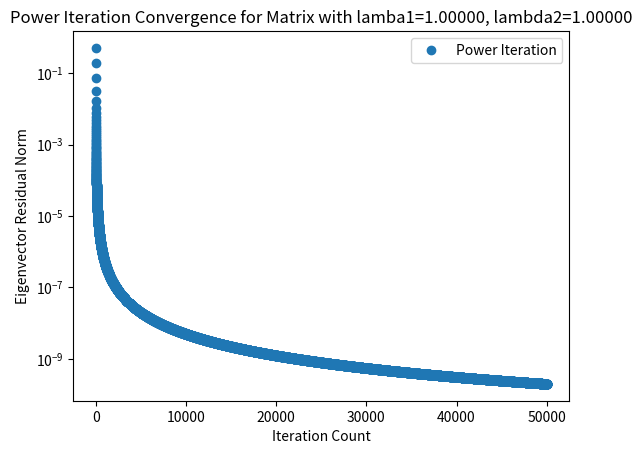

The matplotlib source for this figure:
'''
Density mixing scheme

@author: nathanvaughn
'''
from numpy import pi, cos, arccos, sin, sqrt, exp
import numpy as np
from scipy.special import factorial, comb

import matplotlib.pyplot as plt
# from mpmath.calculus.optimization import steffensen


def innerProduct(f,g,weights):
    return np.sum( f*g*weights )

def computeFarray(inputDensities, outputDensities):
    F = np.zeros_like(inputDensities)
    (M,n) = np.shape(F)
    
    for i in range(n):
        F[:,i] =  outputDensities[:,i] - inputDensities[:,i] 

    return F


def solveLinearSystem(F,weights):
    '''
    
    :param F: array of F's, where the nth column is rho_out - rho_in from the nth SCF iteration
    :param weights:
    '''
    (M,n) = np.shape(F)
#     print('F has shape ', np.shape(F))
    
    linearSystem = np.zeros((n-1,n-1))
    rhs = np.zeros(n-1)
    for m in range(n-1): # m rows
        f = F[:,n-1] - F[:,n-2-m]
        rhs[m] = innerProduct(f, F[:,n-1], weights)
        for k in range(n-1): # k columns
            g = F[:,n-1] - F[:,n-2-k]
            linearSystem[m,k] = innerProduct( f, g, weights)
    
#     print('\nLinear system: ', linearSystem)
#     print('\nrhs: ', rhs)
    cvec = np.linalg.solve(linearSystem, rhs)
    print('\nAnderson weights: ', cvec[::-1] , 1-np.sum(cvec))
    return cvec
    


def computeNewDensity(inputDensities, outputDensities, mixingParameter,weights, returnWeights=False):
    '''
    :param cvec: vector of weights, resulting from the minimization
    :param inputDensity: array of input densities.  After nth SCF, it has shape (M,n) where M is the number of quadrature points
    :param outputDensity: similar to inputDensities
    
    :returns input density for the (n+1) SCF iteration
    '''
    
    (M,n) = np.shape(inputDensities)
    print('Input densities has shape ', np.shape(inputDensities))
    
    F = computeFarray(inputDensities, outputDensities)
    cvec = solveLinearSystem(F,weights)
    
    weightedInputDensity  = np.copy(inputDensities[:,n-1])
    weightedOutputDensity = np.copy(outputDensities[:,n-1])
    
    for k in range(0,n-1):
#         print('\nk = ',k)
#         print(cvec[k])
#         print(inputDensities[:,n-2-k])
#         print(inputDensities[:,n-1])
#         print(outputDensities[:,n-2-k])
#         print(outputDensities[:,n-1])
#         print()
        weightedInputDensity += cvec[k] * (inputDensities[:,n-2-k] - inputDensities[:,n-1]) 
        weightedOutputDensity += cvec[k] * (outputDensities[:,n-2-k] - outputDensities[:,n-1]) 
        
    nextDensity = mixingParameter*weightedOutputDensity + (1-mixingParameter)*weightedInputDensity
    if returnWeights==True:
        return nextDensity, cvec
    elif returnWeights==False:
        return nextDensity
    
def applyWeightsToEigenvalue(eigenvalueHistory,cvec):
    n = len(eigenvalueHistory)
    newEigenvalue = np.copy(eigenvalueHistory[n-1])
    for k in range(0,n-1):
        newEigenvalue += cvec[k] * (eigenvalueHistory[n-2-k] - eigenvalueHistory[n-1]) 
    return newEigenvalue


def nathanAcceleration(a,b,c):
    return a + 5*(c-a)


def AitkenAcceleration_vector(a, b, c):
    
   
    
#     numerator = (b - a)**2
    numerator = b**2*(a - 2*b + c)
#     print('num norm: ', np.linalg.norm(numerator))
    denominator = np.linalg.norm(a - 2*b + c)**2
#     print('denom: ', denominator)
    correction = numerator / denominator
    
    return (a - correction) 
    
        
def AitkenAcceleration(a, b, c):
    
   
    
    numerator = (b - a)**2
    denominator = (a - 2*b + c)
#     print(np.shape(numerator))
#     print(np.shape(denominator))
#     if abs(denominator)<1e-16: 
#     if abs(denominator).any()<1e-13: 
#         print('Warning, abs(denominator) < 1e-15')
#         return a
    correction = numerator / denominator
#     print('Max denominator: ', np.max(np.abs( denominator) ))
#     print('Min denominator: ', np.min(np.abs(denominator) ))
#     print('Max correction: ', np.max(correction))
#     print('Min correction: ', np.min(correction))
#     print('Max relative correction: ', np.max(correction/a))
#     print('Min relative correction: ', np.min(correction/a))



#     try:
#         for i in range(len(correction)):
#             if abs(denominator[i]/(a[i]-b[i])) < 0.05:
#                 correction[i] = -1*(c[i]-a[i])
#             
#         print('After correcting for when E_AB is almost equal to E_BC:')
#         print('Max correction: ', np.max(correction))
#         print('Min correction: ', np.min(correction))
#         print('Max relative correction: ', np.max(correction/a))
#         print('Min relative correction: ', np.min(correction/a))
#         print()
#     except TypeError:
#         pass 
# 
#     
#     try:
#         for i in range(len(correction)):
#             if abs(correction[i]/a[i]) > 0.3:
#                 correction[i] = -1*(c[i]-a[i])
#         print('After limitting relative correction to 0.3:')
# #         correction = numerator / denominator 
#         print('Max correction: ', np.max(correction))
#         print('Min correction: ', np.min(correction))
#         print('Max relative correction: ', np.max(correction/a))
#         print('Min relative correction: ', np.min(correction/a))
#         print()
#     except TypeError:
#         pass 
    
    
#     try:
#         for i in range(len(denominator)):
#             if abs(denominator[i]) < -1e-15:
#                 numerator[i]=0.0
#         print('After masking small denominator terms:')
#         correction = numerator / denominator 
#         print('Max correction: ', np.max(correction))
#         print('Min correction: ', np.min(correction))
#         print('Max relative correction: ', np.max(correction/a))
#         print('Min relative correction: ', np.min(correction/a))
#         print()
#     except TypeError:
#         pass  

    
#     if abs(numerator).all()<1e-16: print('Warning, abs(numerator) < 1e-16')
#     if abs(denominator).all()<1e-16: print('Warning, abs(denominator) < 1e-16')
#     if abs(numerator)<1e-16: print('Warning, abs(numerator) < 1e-16')
    
#     print('Correction: ', correction)
    return (a - correction)

#     return (a*c-b*b) / ( c - 2*b + a )

def AitkenPointwiseAcceleration(a, b, c):
    
   
    
    output = np.zeros(len(a))

    for i in range(len(a)):
        if abs(1 - abs( (a[i]-b[i]) / (c[i]-b[i]) ) ) < 0.05:
            output[i] = AitkenAcceleration(a[i],b[i],c[i])
        
    print('After pointwise acceleration:')
    print('Max correction: ', np.max(output-a))
    print('Min correction: ', np.min(output-a))
    print('Max relative correction: ', np.max((output-a)/a))
    print('Min relative correction: ', np.min((output-a)/a))
    print()

    return output
 

def test1():
    mixingParameter = 0.5
    M = 100
    n = 4
    xvec = np.linspace(0,1,M)
    weights = (1/M)*np.ones(M)
#     inputDensities = np.zeros((M,n))
#     outputDensities = np.zeros((M,n))
    
    inputDensities = np.zeros((M,1))
    outputDensities = np.zeros((M,1))
    
    print(np.shape(inputDensities))
    
    for i in range(n):
        if i==0:
            inputDensities[:,i] = xvec**(i+1) 
            outputDensities[:,i] =  1.1*xvec**((i+1))
        else:   
#             print('shape of xvec**(i+1): ', np.shape(xvec**(i+1)))
            v = np.reshape(xvec**(i+1), (M,1))
            vv = np.reshape(1.1*xvec**(1*(i+1)), (M,1))
            inputDensities= np.concatenate((inputDensities, v), axis=1)
            outputDensities = np.concatenate((outputDensities,vv), axis=1)
            
#         print(np.shape(inputDensities))
        
#         print(inputDensities[:,i])
#         print(outputDensities[:,i])

        nextDensity = computeNewDensity(inputDensities, outputDensities, mixingParameter,weights)
        plt.plot(xvec,nextDensity,label='input after %i' %i)
        
        plt.plot(xvec,inputDensities[:,i],label='input   %i' %i)
        plt.plot(xvec,outputDensities[:,i],'-.',label='output %i' %i)
        
        

    
    
#     target = n-1
# #     outputDensities[:,target] = inputDensities[:,target] - 0.00
# #     outputDensities[:,target+1] = inputDensities[:,target+1]+ 1.01
#     nextDensity = computeNewDensity(inputDensities, outputDensities, mixingParameter,weights)
# #     print('\nNext density: \n', nextDensity)
# #     print('\nThe input=output density: \n', inputDensities[:,target])
# #     print('\nThe input=output density: \n', inputDensities[:,target+1])
#     
# #     plt.figure()
# #     plt.plot(xvec,outputDensities[:,target],'b')
# #     plt.plot(xvec,inputDensities[:,target],'b-.')
# #     plt.plot(xvec,outputDensities[:,target+1],'r')
# #     plt.plot(xvec,inputDensities[:,target+1],'r-.')
#     plt.plot(xvec,nextDensity,'k')
    plt.legend()
    plt.show()
    
    
def test2():
    mixingParameter = 0.5
    M = 100
    n = 2
    xvec = np.linspace(0,1,M)
    weights = (1/M)*np.ones(M)
#     inputDensities = np.zeros((M,n))
#     outputDensities = np.zeros((M,n))
    
    inputDensities = np.zeros((M,1))
    outputDensities = np.zeros((M,1))
    
    print(np.shape(inputDensities))
    
    for i in range(n):
        if i==0:
            inputDensities[:,i] = xvec**(i+1) 
            outputDensities[:,i] =  0.9*xvec**((i+1))
        else:   
#             print('shape of xvec**(i+1): ', np.shape(xvec**(i+1)))
            v = np.reshape(xvec**(i+1), (M,1))
            vv = np.reshape(1.4*xvec**(1*(i+1)), (M,1))
            inputDensities= np.concatenate((inputDensities, v), axis=1)
            outputDensities = np.concatenate((outputDensities,vv), axis=1)
            
#         print(np.shape(inputDensities))
        
#         print(inputDensities[:,i])
#         print(outputDensities[:,i])

        
        plt.plot(xvec,inputDensities[:,i],label='input   %i' %i)
        plt.plot(xvec,outputDensities[:,i],'-.',label='output %i' %i)
        
        

    
    
    target = n-1
#     outputDensities[:,target] = inputDensities[:,target] - 0.00
#     outputDensities[:,target+1] = inputDensities[:,target+1]+ 1.01
    nextDensity = computeNewDensity(inputDensities, outputDensities, mixingParameter,weights)
#     print('\nNext density: \n', nextDensity)
#     print('\nThe input=output density: \n', inputDensities[:,target])
#     print('\nThe input=output density: \n', inputDensities[:,target+1])
     
#     plt.figure()
#     plt.plot(xvec,outputDensities[:,target],'b')
#     plt.plot(xvec,inputDensities[:,target],'b-.')
#     plt.plot(xvec,outputDensities[:,target+1],'r')
#     plt.plot(xvec,inputDensities[:,target+1],'r-.')
    plt.plot(xvec,nextDensity,'k')
    plt.legend()
    plt.show()


def testSteffensenScalar():
    
    def f(x):
#         return (np.array(x) + 2/np.array(x)) / 2
        return 6.28 + np.sin(x)
    
    xold=-100
    count=1
    residual=1
    residualVec=[]
    while residual>1e-14:
        xnew = f(xold)
        residual = abs(xnew-xold)
        residualVec.append(residual)
        xold = np.copy(xnew)
        print('Iteration %2i, x = %1.10f, residual = %1.3e' %(count, xnew, residual))
        count+=1
    plt.semilogy(residualVec, label='Original')
    print()
    print()
    xold=-100
    count=1
    residual=1
    residualVec=[]
    while residual>1e-14:
        fx = f(xold)
        fxx = f(fx)
        xnew = AitkenAcceleration(xold, fx, fxx)
        residual = abs(xnew-xold)
        residualVec.append(residual)
        xold = np.copy(xnew)
        print('Iteration %2i, x = %1.10f, residual = %1.3e' %(count, xnew, residual))
        count+=1
    plt.semilogy(residualVec, label='Steffensen')
    plt.legend()
    plt.title('Convergence of Fixed Point Iteration: x = 6.28 + sin(x)')
    plt.xlabel('Iteration Count')
    plt.ylabel('Residual')
    plt.show()
        
def testSteffenson(N):
    if N==2:
        A = np.zeros((2,2))
        A[0,0]=1
        A[1,1]=0.9
        A[1,0]=2
        A[0,1]=0
    if N==5:
        A = np.zeros((5,5))
        A[0,0]=1
        A[1,1]=1
        A[1,0]=2
        A[0,1]=0
        A[2,2]=0.5
        A[3,3]=0.3
        A[4,4]=0.2
        
    else:
        A = np.random.rand(N,N)
#         A = (A + A.T)/2
    x = np.random.rand(N)
    x /= np.linalg.norm(x)
    xs = np.copy(x)
    
    eigs = np.linalg.eigvals(A)
#     print(eigs)
    
    ## preprocess to get an accurate eigenvalue and eigenvector
    vectorResidual=1
    eigOld=1
    t = np.random.rand(N)
    count=1
    limit=50000

    while ( (vectorResidual>1e-12) and (count<limit) ):
        y = np.dot(A,t)
        y /= np.linalg.norm(y)
        eig = np.dot(y, np.dot(A,y))
        residual = abs( eig-eigOld )
        eigOld=eig
        vectorResidual = np.linalg.norm(t-y)
#         print(count, ': ', eig, ', residual: ', residual)
#         print('Power Iteration %2i, Eigenvalue: %1.10f, Eigenvector residual: %1.3e, Eigenvalue residual: %1.3e' %(count,eig,vectorResidual,residual))
        t = np.copy(y)
        count+=1
    e = eig
    print('Converged Eigenfunction and eigenvalue saves as (t,e). e=', e)
    print()
    print()
#     e = 1
    
        
    errorVec = []
    residualVec = []
    count=1
    residual=1
    eigOld = 100
    vectorResidual=1
    while ( (vectorResidual>1e-12) and (count<limit) ):
        y = np.dot(A,x)
        y /= np.linalg.norm(y)
        eig = np.dot(y, np.dot(A,y))
        residual = abs( eig-eigOld )
        eigOld=eig
        vectorResidual = np.linalg.norm(x-y)
        errorNorm = np.linalg.norm(y-t)
        errorVec.append(eig-e)
        residualVec.append(vectorResidual)
#         print('Power Iteration %2i, Eigenvalue: %1.10f, Eigenvector residual: %1.3e, Eigenvalue residual: %1.3e' %(count,eig,vectorResidual,residual))
#         print('Power Iteration %2i, Eigenvalue Error: %1.12f, Eigenvector Error: %1.12f' %(count,abs(eig-e),errorNorm))
        x = np.copy(y)
        count+=1
    print('Power iteration eig = ', eig)
    plt.semilogy(residualVec,'o',label="Power Iteration")
    powerIterationCount = count
    
#     print() 
#     print('Error vec: ')
#     print(np.array(errorVec))
#     ratioVec = np.zeros(len(errorVec)-1)
#     for i in range(len(errorVec)-1):
#         ratioVec[i] = errorVec[i]/errorVec[i+1]
#     print()
#     print('Ratio Vec: ')
#     print(ratioVec)
#     print() 
#     print()

#     print() 
#     print('Residual vec: ')
#     print(np.array(residualVec))
#     ratioVec = np.zeros(len(residualVec)-1)
#     for i in range(len(residualVec)-1):
#         ratioVec[i] = residualVec[i]/residualVec[i+1]
#     print()
#     print('Ratio Vec: ')
#     print(ratioVec)
#     print() 
#     print()
    
    
    residualVec = []
    errorVec = []
    x = np.copy(xs)  
    count=1
    residual=1
    eigOld = 100
    vectorResidual=1
    aitken=False
    while ( (vectorResidual>1e-12) and (count<100) ):
        xold = np.copy(x)
        
        y = np.dot(A,x)
        y /= np.linalg.norm(y)
#         print('y eig: %1.10f' %(np.dot(y, np.dot(A,y))))
        z = np.dot(A,y)
        z /= np.linalg.norm(z)
#         print('z eig: %1.10f' %(np.dot(z, np.dot(A,z))))
        
#         x = AitkenAcceleration(xold,y,z)
#         if vectorResidual<1e+4: aitken=True
#         if aitken==True:
#             x = AitkenAcceleration_vector(xold,y,z)
# #         x = AitkenAcceleration(xold,y,z)
#         else:
#             x = np.copy(z)
        x = AitkenAcceleration_vector(xold,y,z)

            
            
        x /= np.linalg.norm(x)
        
#         # Throw in an extra iteration
#         x = np.dot(A,x)
#         x /= np.linalg.norm(x)

#         print('Norm of aitken x: ', np.linalg.norm(x))
        eig = np.dot(x, np.dot(A,x))
        residual = abs( eig-eigOld )
        eigOld=eig
        vectorResidual = np.linalg.norm(x-xold)
        residualVec.append(vectorResidual)
        errorNorm = np.linalg.norm(x-t)
        errorVec.append(eig-e)
#         print('Steffensen Iteration %2i, Eigenvalue: %1.10f, Eigenvector residual: %1.3e, Eigenvalue residual: %1.3e' %(count,eig,vectorResidual,residual))
#         print('Steffensen Iteration %2i, Eigenvalue Error: %1.12f, Eigenvector Error: %1.12f' %(count,abs(eig-e),errorNorm))
        count+=1
        
        
    print('Steffensen eig = ', eig)
#     plt.semilogy(residualVec,'o',label="Steffensen Accelerated")
    plt.title('Power Iteration Convergence for Matrix with lamba1=%1.5f, lambda2=%1.5f' %(eigs[0],eigs[1]))
    plt.xlabel('Iteration Count')
    plt.ylabel('Eigenvector Residual Norm')
    plt.legend()
    
    steffensenCount = count
    
#     print() 
#     print(np.array(errorVec))
#     ratioVec = np.zeros(len(errorVec)-1)
#     for i in range(len(errorVec)-1):
#         ratioVec[i] = errorVec[i]/errorVec[i+1]
#     print()
#     print(ratioVec)
#     print()
    
#     print() 
#     print('Residual vec: ')
#     print(np.array(residualVec))
#     ratioVec = np.zeros(len(residualVec)-1)
#     for i in range(len(residualVec)-1):
#         ratioVec[i] = residualVec[i]/residualVec[i+1]
#     print()
#     print('Ratio Vec: ')
#     print(ratioVec)
#     print() 
#     print() 
    
#     print('True eigenvalues: ', eigs)
    print()
    print('Power iterations:                                        ', powerIterationCount)
    print('Steffensen iterations (times 2, since 2 matvecs per):    ', steffensenCount*2)
    plt.show()


def testAnderson():
    
    return

if __name__=="__main__":
    
#     test2()
    testSteffenson(5)
#     testSteffensenScalar()
    

    
    